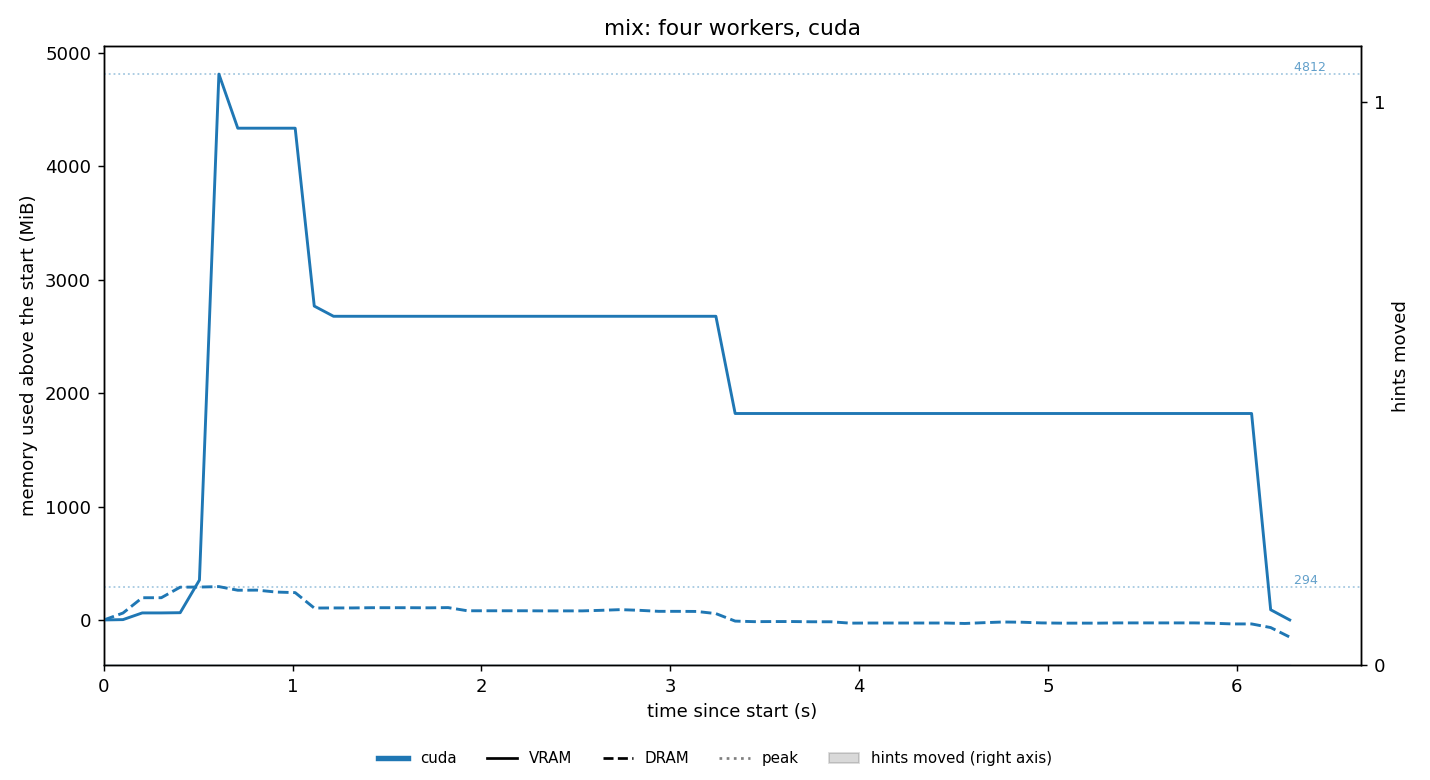

The table this chart was drawn from, first rows:
t_s, vram_mib, dram_mib
0.001, 12, 3886
0.102, 15, 3947
0.204, 74, 4082
0.305, 74, 4082
0.405, 76, 4175
0.507, 364, 4176
0.61, 4824, 4180
0.71, 4347, 4148
0.812, 4347, 4149
0.913, 4347, 4132
1.014, 4347, 4127
1.115, 2779, 3991
1.217, 2689, 3992
1.318, 2689, 3992
1.419, 2689, 3994
1.52, 2689, 3994
1.622, 2689, 3994
1.723, 2689, 3993
1.824, 2689, 3995
1.926, 2689, 3967
2.027, 2689, 3967
2.129, 2689, 3967
2.23, 2689, 3967
2.332, 2689, 3966
2.433, 2689, 3966
2.534, 2689, 3966
2.635, 2689, 3971
2.736, 2689, 3977
2.837, 2689, 3971
2.939, 2689, 3962
3.04, 2689, 3962
3.141, 2689, 3961
3.242, 2689, 3942
3.344, 1832, 3876
3.445, 1832, 3871
3.547, 1832, 3872
3.648, 1832, 3872
3.75, 1832, 3870
3.852, 1832, 3870
3.952, 1832, 3858
4.054, 1832, 3859
4.155, 1832, 3859
4.256, 1832, 3859
4.357, 1832, 3859
4.459, 1832, 3859
4.56, 1832, 3855
4.661, 1832, 3862
4.762, 1832, 3868
4.864, 1832, 3866
4.965, 1832, 3860
5.066, 1832, 3858
5.167, 1832, 3858
5.269, 1832, 3858
5.37, 1832, 3860
5.471, 1832, 3860
5.573, 1832, 3860
5.674, 1832, 3860
5.775, 1832, 3860
5.876, 1832, 3857
5.977, 1832, 3851
... 3 more rows
